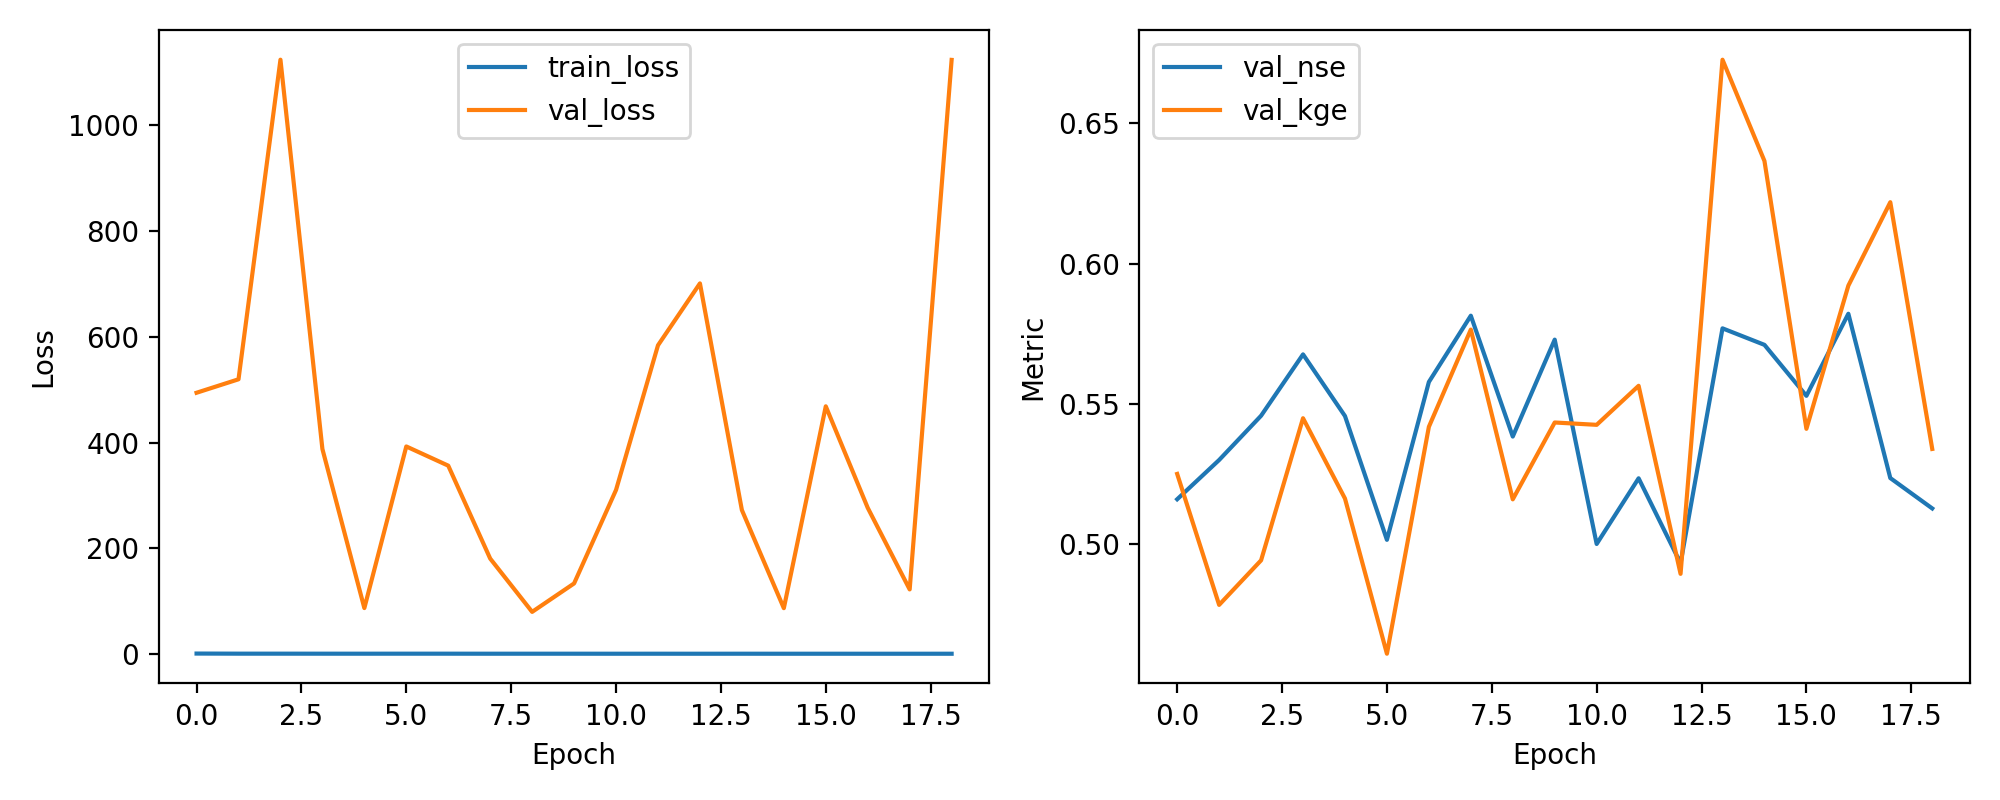

The table this chart was drawn from, first rows:
epoch, train_loss, val_loss, val_nse, val_kge
1, 0.6297, 494.1, 0.5161, 0.5251
2, 0.4389, 519.6, 0.5301, 0.4785
3, 0.4215, 1124, 0.5458, 0.4943
4, 0.3891, 387.7, 0.5677, 0.5449
5, 0.3658, 86.7, 0.5457, 0.5163
6, 0.4031, 392.5, 0.5016, 0.4611
7, 0.3971, 356.2, 0.5579, 0.5419
8, 0.3341, 180.4, 0.5815, 0.5765
9, 0.3531, 79.51, 0.5384, 0.5161
10, 0.3475, 133.3, 0.5729, 0.5434
11, 0.3143, 310.2, 0.5002, 0.5426
12, 0.3329, 583.9, 0.5235, 0.5565
13, 0.2998, 701, 0.4933, 0.4895
14, 0.3381, 272.2, 0.577, 0.6727
15, 0.2945, 86.49, 0.5711, 0.6366
16, 0.303, 468.5, 0.5529, 0.5412
17, 0.2924, 276.4, 0.5822, 0.5922
18, 0.2923, 122, 0.5236, 0.6219
19, 0.3047, 1124, 0.5128, 0.534
